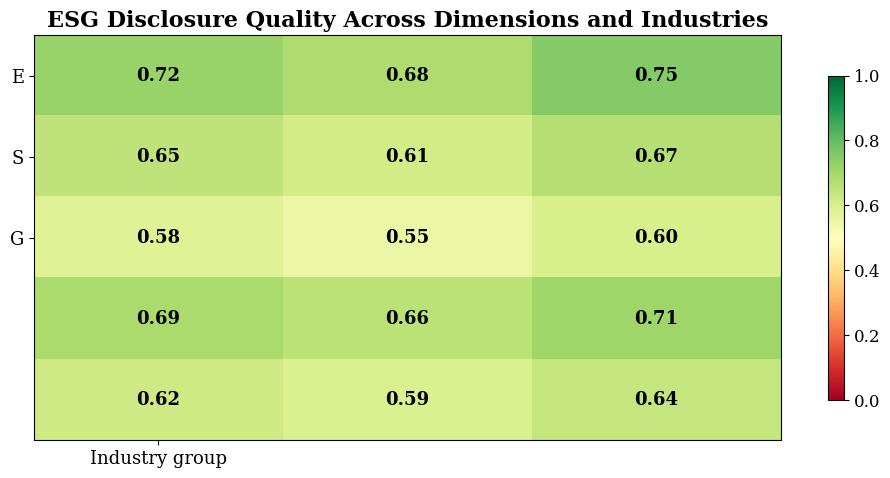

Write the Python code that produced this figure. (Note: this script raises an exception after producing the figure.)

import matplotlib
matplotlib.use('Agg')
import matplotlib.pyplot as plt
import numpy as np

plt.rcParams.update({
    'font.family': 'serif',
    'font.size': 14,
    'axes.titlesize': 16,
    'axes.titleweight': 'bold',
    'axes.labelsize': 14,
    'axes.labelweight': 'bold',
    'xtick.labelsize': 13,
    'ytick.labelsize': 13,
    'figure.dpi': 300,
    'savefig.dpi': 300,
})

data = np.array([[0.72,0.68,0.75],[0.65,0.61,0.67],[0.58,0.55,0.6],[0.69,0.66,0.71],[0.62,0.59,0.64]])
fig, ax = plt.subplots(figsize=(10, 5))
im = ax.imshow(data, cmap='RdYlGn', aspect='auto', vmin=0, vmax=1)

ax.set_xticks(range(len(["Industry group"])))
ax.set_xticklabels(["Industry group"], rotation=0)
ax.set_yticks(range(len(["E","S","G"])))
ax.set_yticklabels(["E","S","G"])

# Add value annotations
for i in range(data.shape[0]):
    for j in range(data.shape[1]):
        val = data[i, j]
        color = 'white' if val < 0.5 else 'black'
        ax.text(j, i, f'{val:.2f}', ha='center', va='center', fontsize=13, fontweight='bold', color=color)

cbar = fig.colorbar(im, ax=ax, shrink=0.8)
cbar.ax.tick_params(labelsize=12)
ax.set_title('ESG Disclosure Quality Across Dimensions and Industries', fontsize=16, fontweight='bold')
plt.tight_layout()
plt.savefig('/Users/user/projects/paperclaw/output/figures/fig3.png')
plt.savefig('/Users/user/projects/paperclaw/output/figures/fig3.svg')
plt.close()
